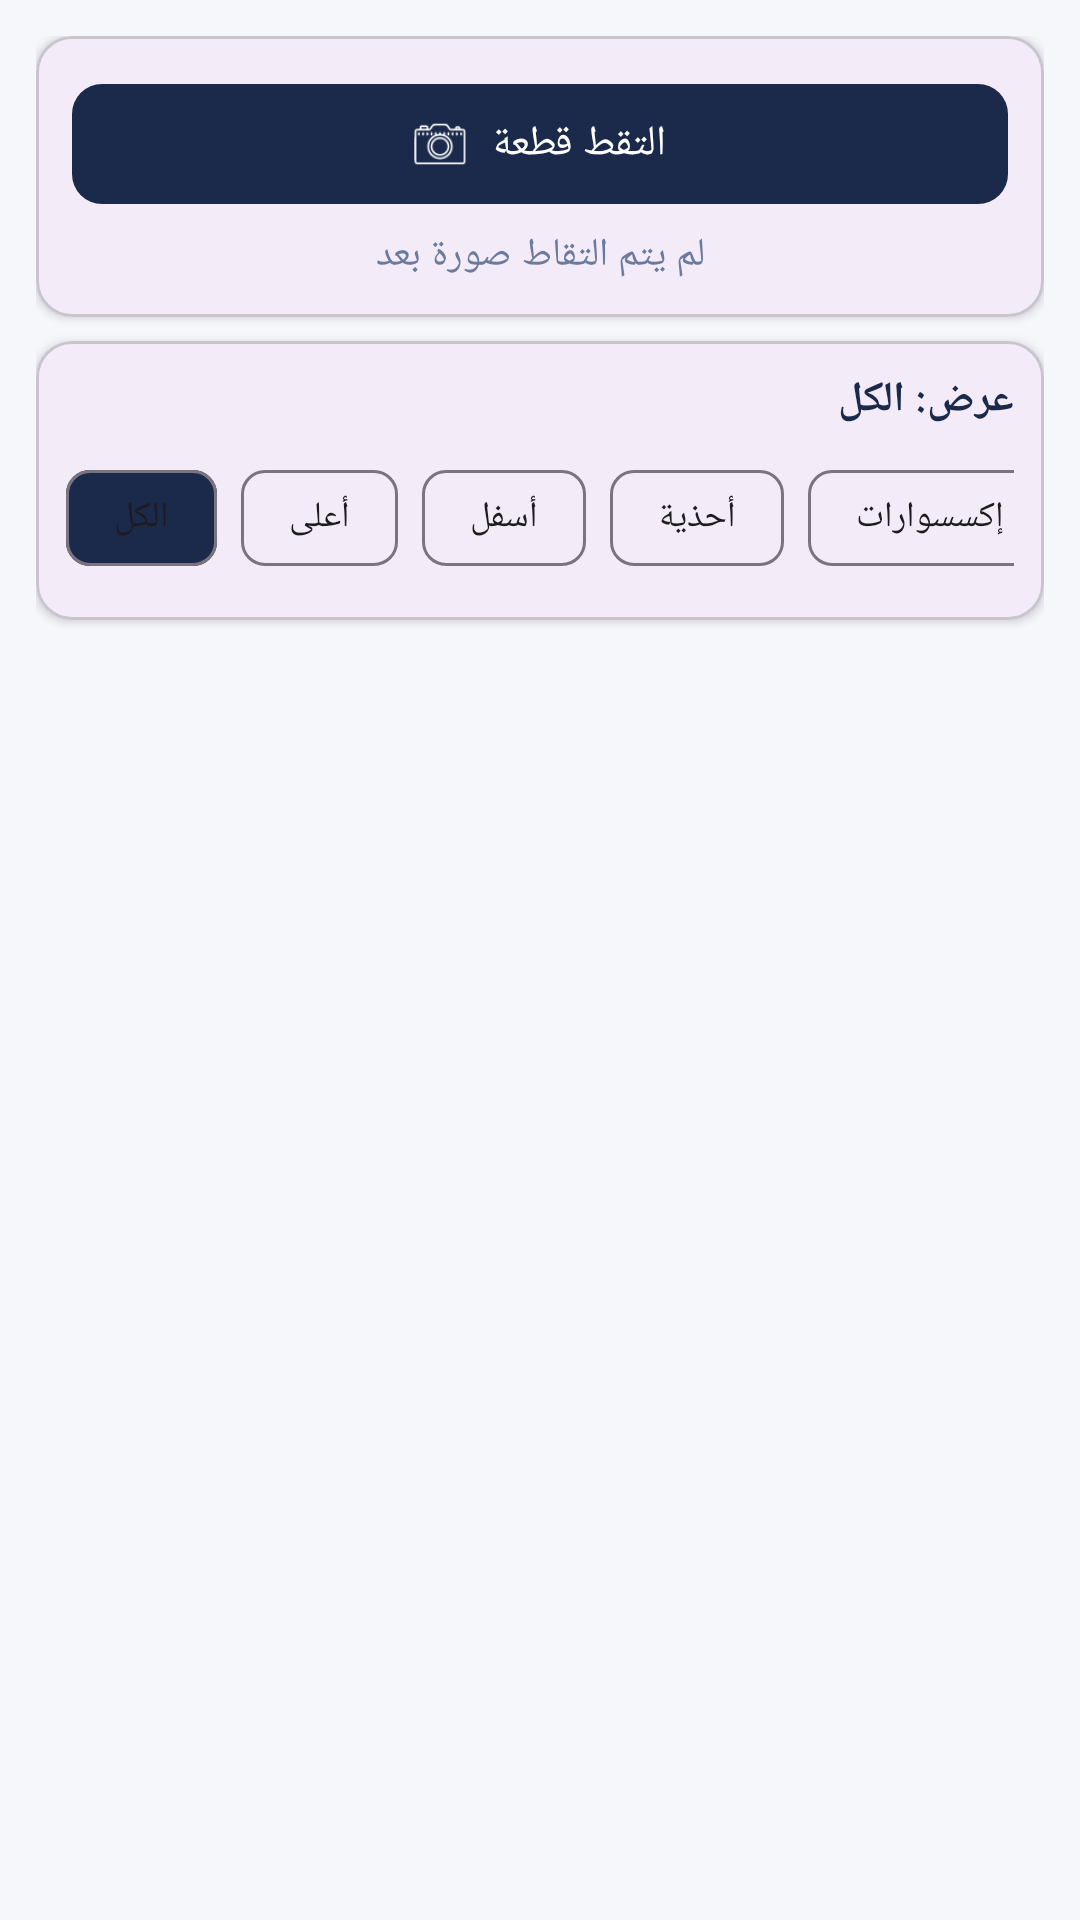

The Android layout XML behind this screen, and the referenced resources:
<!-- AndroidManifest.xml: application theme Theme.Taqmish -->
<!-- res/layout/fragment_my_closet.xml -->
<?xml version="1.0" encoding="utf-8"?>
<androidx.constraintlayout.widget.ConstraintLayout xmlns:android="http://schemas.android.com/apk/res/android"
    xmlns:app="http://schemas.android.com/apk/res-auto"
    android:layout_width="match_parent"
    android:layout_height="match_parent"
    android:background="@color/surface_variant"
    android:padding="12dp">

    
    <com.google.android.material.card.MaterialCardView
        android:id="@+id/captureCard"
        android:layout_width="match_parent"
        android:layout_height="wrap_content"
        app:cardCornerRadius="12dp"
        app:cardElevation="2dp"
        app:layout_constraintTop_toTopOf="parent">

        <LinearLayout
            android:layout_width="match_parent"
            android:layout_height="wrap_content"
            android:orientation="vertical"
            android:padding="12dp">

            <com.google.android.material.button.MaterialButton
                android:id="@+id/capturePieceButton"
                android:layout_width="match_parent"
                android:layout_height="48dp"
                android:text="التقط قطعة"
                android:textAllCaps="false"
                app:backgroundTint="@color/primary"
                app:cornerRadius="10dp"
                app:icon="@drawable/ic_camera"
                app:iconGravity="textStart" />

            <ImageView
                android:id="@+id/previewImageView"
                android:layout_width="120dp"
                android:layout_height="120dp"
                android:layout_gravity="center"
                android:layout_marginTop="8dp"
                android:scaleType="centerCrop"
                android:visibility="gone"
                android:contentDescription="Preview" />

            <TextView
                android:id="@+id/previewStatusText"
                android:layout_width="match_parent"
                android:layout_height="wrap_content"
                android:layout_marginTop="4dp"
                android:text="لم يتم التقاط صورة بعد"
                android:textAlignment="center"
                android:textColor="@color/text_secondary"
                android:textSize="13sp" />

            <com.google.android.material.button.MaterialButton
                android:id="@+id/saveCapturedButton"
                android:layout_width="match_parent"
                android:layout_height="44dp"
                android:layout_marginTop="8dp"
                android:text="حفظ القطعة"
                android:textAllCaps="false"
                android:visibility="gone"
                app:backgroundTint="@color/accent"
                app:cornerRadius="10dp" />

        </LinearLayout>

    </com.google.android.material.card.MaterialCardView>

    
    <com.google.android.material.card.MaterialCardView
        android:id="@+id/filterCard"
        android:layout_width="match_parent"
        android:layout_height="wrap_content"
        android:layout_marginTop="8dp"
        app:cardCornerRadius="12dp"
        app:cardElevation="2dp"
        app:layout_constraintTop_toBottomOf="@id/captureCard">

        <LinearLayout
            android:layout_width="match_parent"
            android:layout_height="wrap_content"
            android:orientation="vertical"
            android:padding="10dp">

            <TextView
                android:id="@+id/currentFilterText"
                android:layout_width="match_parent"
                android:layout_height="wrap_content"
                android:text="عرض: الكل"
                android:textColor="@color/text_primary"
                android:textSize="14sp"
                android:textStyle="bold" />

            <HorizontalScrollView
                android:layout_width="match_parent"
                android:layout_height="wrap_content"
                android:layout_marginTop="6dp"
                android:scrollbars="none">

                <com.google.android.material.chip.ChipGroup
                    android:layout_width="wrap_content"
                    android:layout_height="wrap_content"
                    app:singleSelection="true">

                    <com.google.android.material.chip.Chip
                        android:id="@+id/filterAllButton"
                        android:layout_width="wrap_content"
                        android:layout_height="wrap_content"
                        android:text="الكل"
                        android:textSize="12sp"
                        app:chipBackgroundColor="@color/primary"
                        app:chipMinHeight="32dp" />

                    <com.google.android.material.chip.Chip
                        android:id="@+id/filterTopButton"
                        android:layout_width="wrap_content"
                        android:layout_height="wrap_content"
                        android:text="أعلى"
                        android:textSize="12sp"
                        app:chipMinHeight="32dp" />

                    <com.google.android.material.chip.Chip
                        android:id="@+id/filterBottomButton"
                        android:layout_width="wrap_content"
                        android:layout_height="wrap_content"
                        android:text="أسفل"
                        android:textSize="12sp"
                        app:chipMinHeight="32dp" />

                    <com.google.android.material.chip.Chip
                        android:id="@+id/filterShoesButton"
                        android:layout_width="wrap_content"
                        android:layout_height="wrap_content"
                        android:text="أحذية"
                        android:textSize="12sp"
                        app:chipMinHeight="32dp" />

                    <com.google.android.material.chip.Chip
                        android:id="@+id/filterAccessoriesButton"
                        android:layout_width="wrap_content"
                        android:layout_height="wrap_content"
                        android:text="إكسسوارات"
                        android:textSize="12sp"
                        app:chipMinHeight="32dp" />

                    <com.google.android.material.chip.Chip
                        android:id="@+id/filterBagButton"
                        android:layout_width="wrap_content"
                        android:layout_height="wrap_content"
                        android:text="حقائب"
                        android:textSize="12sp"
                        app:chipMinHeight="32dp" />

                </com.google.android.material.chip.ChipGroup>

            </HorizontalScrollView>

        </LinearLayout>

    </com.google.android.material.card.MaterialCardView>

    
    <TextView
        android:id="@+id/savedItemsEmptyText"
        android:layout_width="match_parent"
        android:layout_height="wrap_content"
        android:layout_marginTop="16dp"
        android:text="لا توجد عناصر في الخزانة بعد"
        android:textAlignment="center"
        android:textColor="@color/text_hint"
        android:textSize="14sp"
        android:visibility="gone"
        app:layout_constraintTop_toBottomOf="@id/filterCard" />

    <androidx.recyclerview.widget.RecyclerView
        android:id="@+id/closetRecyclerView"
        android:layout_width="match_parent"
        android:layout_height="0dp"
        android:layout_marginTop="8dp"
        android:clipToPadding="false"
        app:layout_constraintBottom_toBottomOf="parent"
        app:layout_constraintTop_toBottomOf="@id/filterCard" />

</androidx.constraintlayout.widget.ConstraintLayout>
<!-- resources referenced by this layout -->
<resources>
  <color name="accent">#E8734A</color>
  <color name="primary">#1B2A4A</color>
  <color name="surface_variant">#F5F7FA</color>
  <color name="text_hint">#9EABC4</color>
  <color name="text_primary">#1B2A4A</color>
  <color name="text_secondary">#6B7B9E</color>
  <!-- drawable ic_camera: png bitmap (drawable, 1855 bytes) -->
  <style name="Theme.Taqmish" parent="Theme.MaterialComponents.DayNight.NoActionBar">
          
          <item name="colorPrimary">@color/primary</item>
          <item name="colorPrimaryVariant">@color/primary_dark</item>
          <item name="colorOnPrimary">@color/white</item>
          
          <item name="colorSecondary">@color/accent</item>
          <item name="colorSecondaryVariant">@color/accent_dark</item>
          <item name="colorOnSecondary">@color/white</item>
          
          <item name="android:statusBarColor" tools:targetApi="l">?attr/colorPrimaryVariant</item>
          
      </style>
  <color name="primary_dark">#0F1B33</color>
  <color name="white">#FFFFFFFF</color>
  <color name="accent_dark">#C4572F</color>
</resources>
